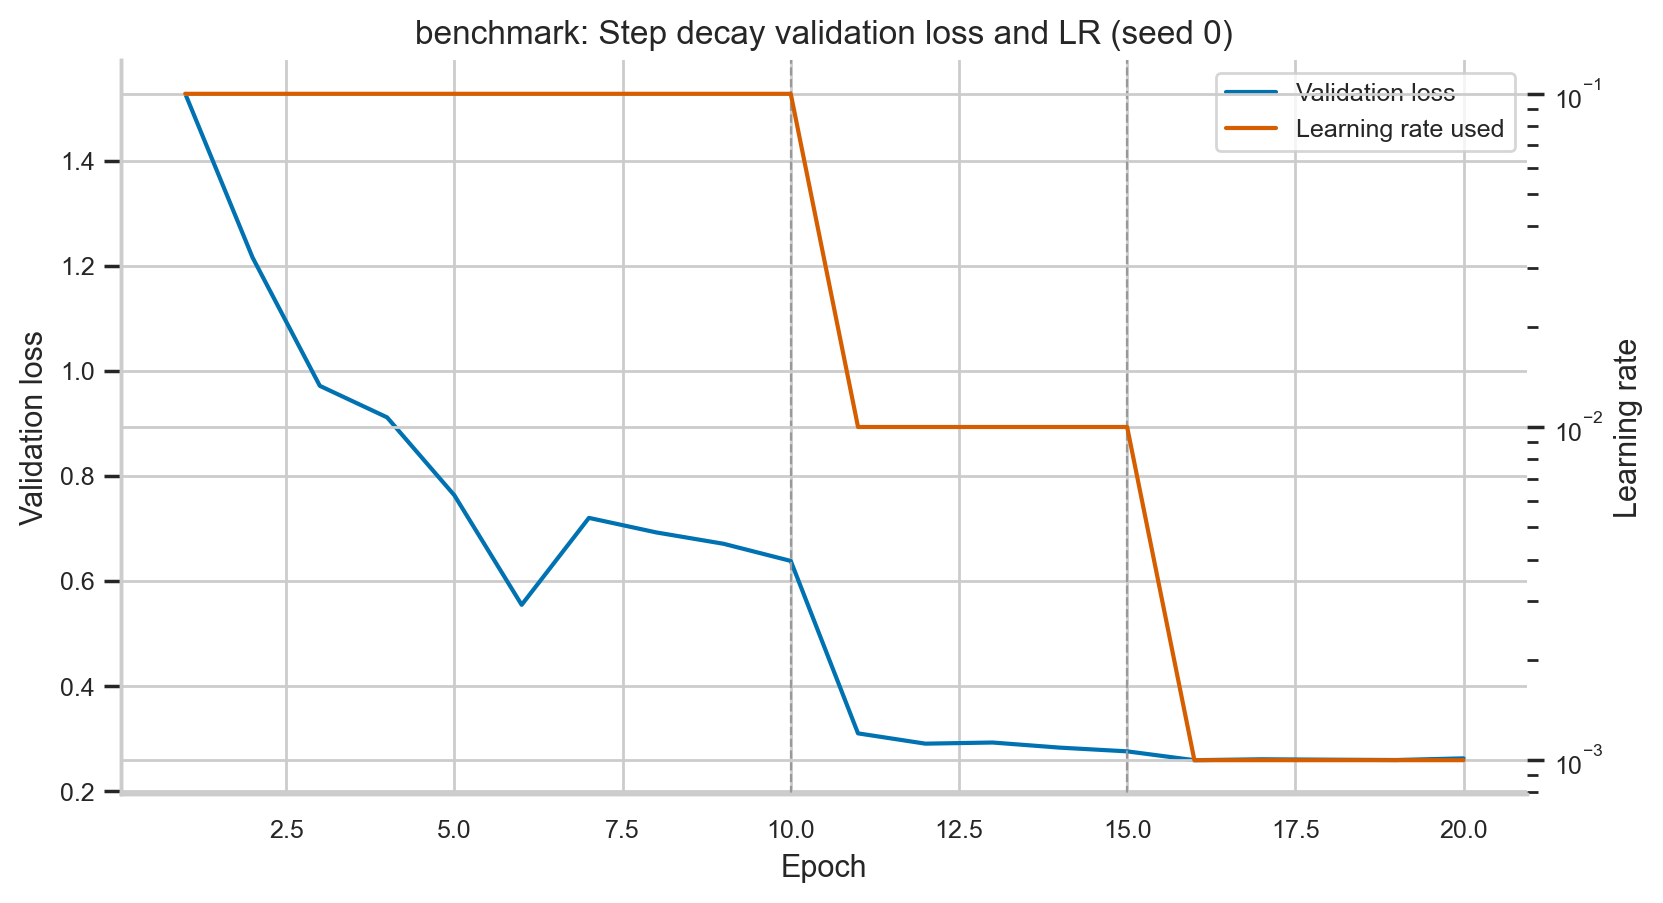

Source data for this figure (header and first rows):
epoch, train_loss, train_accuracy, val_loss, val_accuracy, lr, lr_after, epoch_seconds, elapsed_sec, scheduler, seed
1, 1.808, 0.3364, 1.528, 0.4338, 0.1, 0.1, 51.62, 51.62, step, 0
2, 1.261, 0.539, 1.216, 0.5688, 0.1, 0.1, 51.27, 102.9, step, 0
3, 0.9766, 0.6511, 0.9719, 0.6516, 0.1, 0.1, 37.43, 140.3, step, 0
4, 0.7949, 0.7216, 0.9118, 0.6858, 0.1, 0.1, 43.78, 184.1, step, 0
5, 0.6796, 0.7633, 0.7634, 0.7342, 0.1, 0.1, 51.41, 235.5, step, 0
6, 0.6078, 0.7895, 0.5549, 0.814, 0.1, 0.1, 51.31, 286.8, step, 0
7, 0.5561, 0.8081, 0.7205, 0.7612, 0.1, 0.1, 51.37, 338.2, step, 0
8, 0.5199, 0.8207, 0.6928, 0.7686, 0.1, 0.1, 51.39, 389.6, step, 0
9, 0.502, 0.8274, 0.6712, 0.777, 0.1, 0.1, 41.9, 431.5, step, 0
10, 0.4809, 0.834, 0.6385, 0.7788, 0.1, 0.01, 39.77, 471.2, step, 0
11, 0.3084, 0.895, 0.3102, 0.8918, 0.01, 0.01, 51.5, 522.7, step, 0
12, 0.2521, 0.9142, 0.2906, 0.8974, 0.01, 0.01, 51.36, 574.1, step, 0
13, 0.2309, 0.9219, 0.2928, 0.8962, 0.01, 0.01, 51.3, 625.4, step, 0
14, 0.2084, 0.9301, 0.283, 0.9048, 0.01, 0.01, 51.26, 676.7, step, 0
15, 0.1939, 0.9326, 0.2759, 0.9066, 0.01, 0.001, 45.79, 722.5, step, 0
16, 0.1658, 0.9446, 0.2591, 0.912, 0.001, 0.001, 33.1, 755.6, step, 0
17, 0.1576, 0.947, 0.2608, 0.9104, 0.001, 0.001, 32.98, 788.5, step, 0
18, 0.155, 0.9485, 0.2601, 0.9114, 0.001, 0.001, 32.82, 821.4, step, 0
19, 0.1521, 0.9485, 0.2594, 0.9128, 0.001, 0.001, 32.79, 854.1, step, 0
20, 0.1463, 0.9517, 0.2626, 0.9112, 0.001, 0.001, 33.05, 887.2, step, 0
